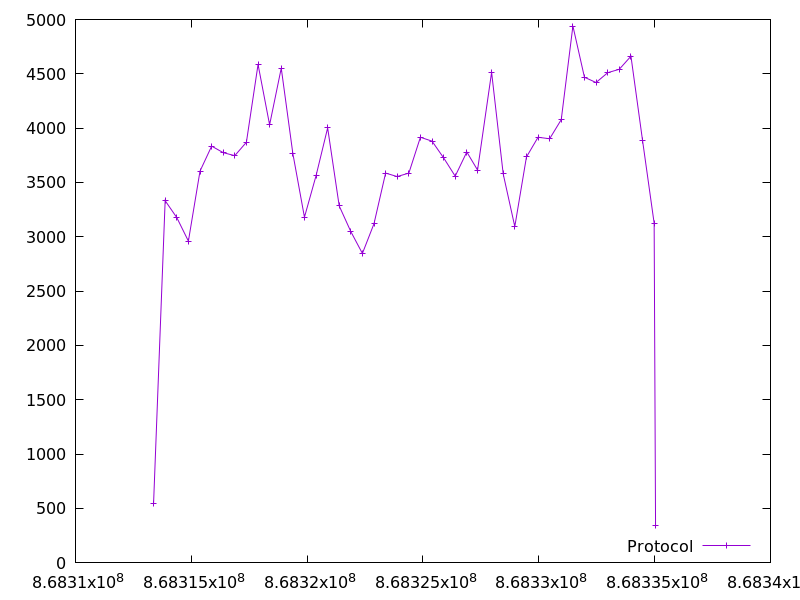

The table this chart was drawn from, first rows:
868313368.601411, 540.0
868313870, 3332
868314373, 3176
868314873, 2960
868315374, 3604
868315877, 3834
868316377, 3774
868316875, 3746
868317377, 3870
868317879, 4586
868318379, 4030
868318881, 4552
868319382, 3766
868319884, 3180
868320385, 3562
868320885, 4002
868321384, 3284
868321885, 3048
868322384, 2846
868322886, 3120
868323386, 3586
868323887, 3554
868324390, 3586
868324890, 3916
868325389, 3880
868325892, 3726
868326391, 3558
868326892, 3780
868327355, 3614
868327962, 4514
868328464, 3578
868328964, 3094
868329467, 3734
868329967, 3916
868330467, 3902
868330970, 4078
868331472, 4940
868331971, 4468
868332472, 4420
868332974, 4510
868333475, 4542
868333978, 4662
868334479, 3886
868334980, 3124
868335040, 338.0
